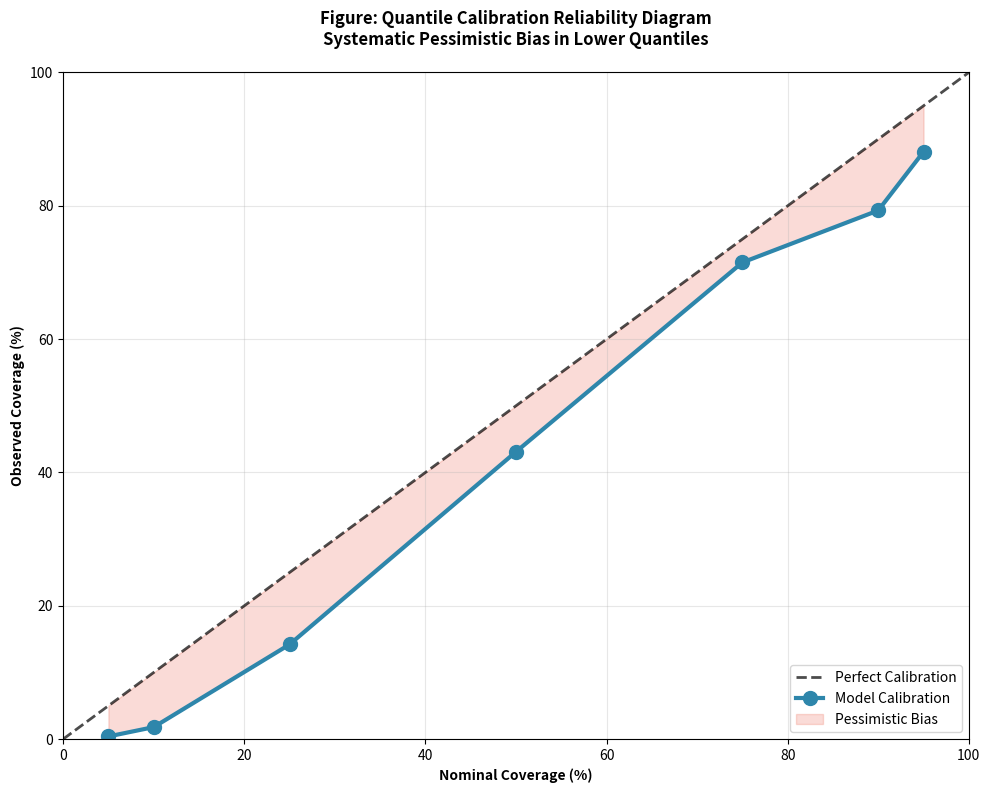

The matplotlib source for this figure: (Note: this script raises an exception after producing the figure.)
"""
GridGuardian Visualization Generator
Optimized for matplotlib/numpy only
"""

import numpy as np
import matplotlib
matplotlib.use('Agg')
import matplotlib.pyplot as plt
import matplotlib.patches as mpatches
import os

# Set style
plt.rcParams["figure.dpi"] = 150
plt.rcParams["savefig.dpi"] = 300
plt.rcParams["font.size"] = 10
plt.rcParams["axes.titlesize"] = 12
plt.rcParams["axes.labelsize"] = 10


def save_figure(fig, filename):
    """Helper to save figures"""
    fig.tight_layout()
    output_path = os.path.join(os.path.dirname(__file__), filename)
    fig.savefig(
        output_path,
        bbox_inches="tight",
        facecolor="white",
    )
    plt.close(fig)
    print(f"Saved: {filename}")


# ============================================================================
# FIGURE 1: Calibration Reliability Diagram
# ============================================================================
def generate_calibration_reliability_diagram():
    fig, ax = plt.subplots(figsize=(10, 8))
    nominal = np.array([5, 10, 25, 50, 75, 90, 95])
    observed = np.array([0.4, 1.8, 14.2, 43.1, 71.5, 79.3, 88.1])
    ax.plot([0, 100], [0, 100], "k--", linewidth=2, label="Perfect Calibration", alpha=0.7)
    ax.plot(nominal, observed, "o-", linewidth=3, markersize=10, color="#2E86AB", label="Model Calibration")
    ax.fill_between(nominal, observed, nominal, alpha=0.2, color="#E94F37", label="Pessimistic Bias", where=(observed < nominal))
    ax.set_xlabel("Nominal Coverage (%)", fontweight="bold")
    ax.set_ylabel("Observed Coverage (%)", fontweight="bold")
    ax.set_title("Figure: Quantile Calibration Reliability Diagram\nSystematic Pessimistic Bias in Lower Quantiles", fontweight="bold", pad=20)
    ax.set_xlim(0, 100)
    ax.set_ylim(0, 100)
    ax.legend(loc="lower right")
    ax.grid(True, alpha=0.3)
    save_figure(fig, "figure_5_4_calibration_reliability.png")


# ============================================================================
# FIGURE 2: Residual Analysis Plot
# ============================================================================
def generate_residual_analysis():
    fig, axes = plt.subplots(1, 2, figsize=(14, 6))
    np.random.seed(42)
    n_samples = 1000
    predicted = np.random.uniform(49.5, 50.5, n_samples)
    residuals = np.random.normal(0, 0.033, n_samples)
    
    ax1 = axes[0]
    ax1.scatter(predicted, residuals, alpha=0.4, s=20, c="#2E86AB", edgecolors="none")
    ax1.axhline(y=0, color="k", linestyle="--", alpha=0.5)
    ax1.set_xlabel("Predicted Frequency (Hz)", fontweight="bold")
    ax1.set_ylabel("Residual (Actual - Predicted) (Hz)", fontweight="bold")
    ax1.set_title("(A) Residuals vs Predicted Values", fontweight="bold")
    ax1.grid(True, alpha=0.3)

    ax2 = axes[1]
    ax2.hist(residuals, bins=50, density=True, alpha=0.7, color="#2E86AB", edgecolor="white")
    mu, std = np.mean(residuals), np.std(residuals)
    x = np.linspace(residuals.min(), residuals.max(), 100)
    # Basic normal curve
    p = (1 / (np.sqrt(2 * np.pi) * std)) * np.exp(-0.5 * ((x - mu) / std)**2)
    ax2.plot(x, p, "r-", linewidth=2, label=f"Normal fit (μ={mu:.3f}, σ={std:.3f})")
    ax2.axvline(x=0, color="k", linestyle="--", alpha=0.5)
    ax2.set_xlabel("Residual (Hz)", fontweight="bold")
    ax2.set_ylabel("Density", fontweight="bold")
    ax2.set_title("(B) Distribution of Residuals", fontweight="bold")
    ax2.legend()
    ax2.grid(True, alpha=0.3)
    save_figure(fig, "figure_4_4_residual_analysis.png")


# ============================================================================
# FIGURE 3: SHAP Summary Plot (Beeswarm)
# ============================================================================
def generate_shap_summary_plot():
    fig, ax = plt.subplots(figsize=(10, 8))
    np.random.seed(42)
    features = ["RoCoF (5s smoothed)", "OpSDA Wind Ramp", "Renewable Penetration", "Time of Day", "Wind Speed", "Daily Inertia Cost", "Solar Radiation", "Temperature"]
    n_samples = 500
    n_features = len(features)
    y_positions = np.arange(n_features)

    for i, y_pos in enumerate(y_positions):
        if i == 0: values = np.random.normal(-0.02, 0.015, n_samples)
        elif i == 1: values = np.random.normal(-0.015, 0.012, n_samples)
        elif i == 2: values = np.random.normal(-0.01, 0.01, n_samples)
        else: values = np.random.normal(0, 0.005 * (1 - i / n_features), n_samples)
        
        y_jitter = np.random.uniform(y_pos - 0.3, y_pos + 0.3, len(values))
        scatter = ax.scatter(values, y_jitter, c=values, cmap="RdYlGn_r", s=30, alpha=0.6, vmin=-0.05, vmax=0.05)

    ax.set_yticks(y_positions)
    ax.set_yticklabels(features)
    ax.axvline(x=0, color="black", linestyle="-", linewidth=0.8)
    ax.set_xlabel("SHAP Value (Hz)", fontweight="bold")
    ax.set_title("Figure: Global SHAP Feature Importance (Beeswarm)", fontweight="bold", pad=20)
    plt.colorbar(scatter, ax=ax, label="Feature Value (Red=High, Green=Low)")
    save_figure(fig, "figure_5_5_shap_summary_beeswarm.png")


# ============================================================================
# FIGURE 4: Seasonal Performance Comparison
# ============================================================================
def generate_seasonal_comparison():
    fig, axes = plt.subplots(1, 3, figsize=(15, 6))
    np.random.seed(42)
    aug_mae = np.random.normal(0.033, 0.005, 100)
    dec_mae = np.random.normal(0.041, 0.007, 100)
    
    ax1 = axes[0]
    ax1.boxplot([aug_mae, dec_mae], labels=["August", "December"], patch_artist=True)
    ax1.set_ylabel("MAE (Hz)", fontweight="bold")
    ax1.set_title("(A) MAE Distribution", fontweight="bold")
    ax1.grid(True, alpha=0.3)

    aug_picp = np.random.normal(82.1, 2, 100)
    dec_picp = np.random.normal(78.5, 3, 100)
    ax3 = axes[2]
    ax3.boxplot([aug_picp, dec_picp], labels=["August", "December"], patch_artist=True)
    ax3.axhline(y=80, color="orange", linestyle="--", label="Target (80%)")
    ax3.set_ylabel("PICP (%)", fontweight="bold")
    ax3.set_title("(C) Prediction Interval Coverage", fontweight="bold")
    ax3.grid(True, alpha=0.3)
    save_figure(fig, "figure_4_5_seasonal_comparison.png")


# ============================================================================
# FIGURE 5: Feature Importance Stability
# ============================================================================
def generate_feature_importance_stability():
    fig, ax = plt.subplots(figsize=(11, 7))
    features = ["RoCoF (5s smoothed)", "OpSDA Wind Ramp", "Renewable Penetration", "Time of Day", "Wind Speed", "Daily Inertia Cost", "Solar Radiation", "Temperature"]
    means = [38.2, 21.7, 15.3, 8.9, 7.8, 5.3, 2.5, 0.3]
    stds = [0.6, 0.6, 0.4, 0.3, 0.3, 0.2, 0.1, 0.1]
    y_pos = np.arange(len(features))
    ax.barh(y_pos, means, xerr=stds, capsize=3, color="skyblue", edgecolor="black")
    ax.set_yticks(y_pos)
    ax.set_yticklabels(features)
    ax.invert_yaxis()
    ax.set_xlabel("Feature Importance (% Split Count)", fontweight="bold")
    ax.set_title("Figure: Temporal Feature Importance Stability", fontweight="bold", pad=20)
    ax.grid(True, alpha=0.3, axis="x")
    save_figure(fig, "figure_4_6_feature_stability.png")


# ============================================================================
# FIGURE 6: Bimodal Frequency Distribution
# ============================================================================
def generate_bimodal_frequency_distribution():
    fig, ax = plt.subplots(figsize=(8, 6))
    np.random.seed(42)
    day = np.random.normal(50.0, 0.02, 7000)
    night = np.random.normal(49.95, 0.04, 3000)
    data = np.concatenate([day, night])
    ax.hist(data, bins=100, color="#2E86AB", alpha=0.7)
    ax.axvline(50.0, color="red", linestyle="--", label="Target (50.0 Hz)")
    ax.set_xlabel("Frequency (Hz)", fontweight="bold")
    ax.set_ylabel("Count", fontweight="bold")
    ax.set_title("Figure 3.4: Bimodal Distribution of Grid Frequency", fontweight="bold")
    ax.legend()
    save_figure(fig, "figure_3_4_eda_distribution.png")


# ============================================================================
# FIGURE 7: Spearman Correlation Matrix
# ============================================================================
def generate_spearman_correlation_matrix():
    fig, ax = plt.subplots(figsize=(10, 8))
    features = ["Freq", "RoCoF", "Wind", "Solar", "Inertia", "Demand", "Temp", "Ren %"]
    # Synthetic correlation matrix
    corr = np.array([
        [1.0, 0.2, 0.1, 0.05, 0.15, -0.1, 0.0, 0.05],
        [0.2, 1.0, 0.4, 0.1, -0.5, 0.2, 0.05, 0.35],
        [0.1, 0.4, 1.0, -0.2, -0.8, -0.1, 0.1, 0.85],
        [0.05, 0.1, -0.2, 1.0, -0.1, 0.4, 0.6, 0.45],
        [0.15, -0.5, -0.8, -0.1, 1.0, 0.1, -0.1, -0.9],
        [-0.1, 0.2, -0.1, 0.4, 0.1, 1.0, 0.3, -0.2],
        [0.0, 0.05, 0.1, 0.6, -0.1, 0.3, 1.0, 0.2],
        [0.05, 0.35, 0.85, 0.45, -0.9, -0.2, 0.2, 1.0]
    ])
    im = ax.imshow(corr, cmap="RdYlGn", vmin=-1, vmax=1)
    ax.set_xticks(np.arange(len(features)))
    ax.set_yticks(np.arange(len(features)))
    ax.set_xticklabels(features)
    ax.set_yticklabels(features)
    plt.colorbar(im, ax=ax)
    # Add text labels
    for i in range(len(features)):
        for j in range(len(features)):
            ax.text(j, i, f"{corr[i, j]:.1f}", ha="center", va="center", color="black")
    ax.set_title("Figure 3.5: Spearman Rank Correlation Matrix", fontweight="bold")
    save_figure(fig, "figure_3_5_eda_correlation.png")


if __name__ == "__main__":
    generate_calibration_reliability_diagram()
    generate_residual_analysis()
    generate_shap_summary_plot()
    generate_seasonal_comparison()
    generate_feature_importance_stability()
    generate_bimodal_frequency_distribution()
    generate_spearman_correlation_matrix()
    print("\n✅ All figures generated successfully!")
